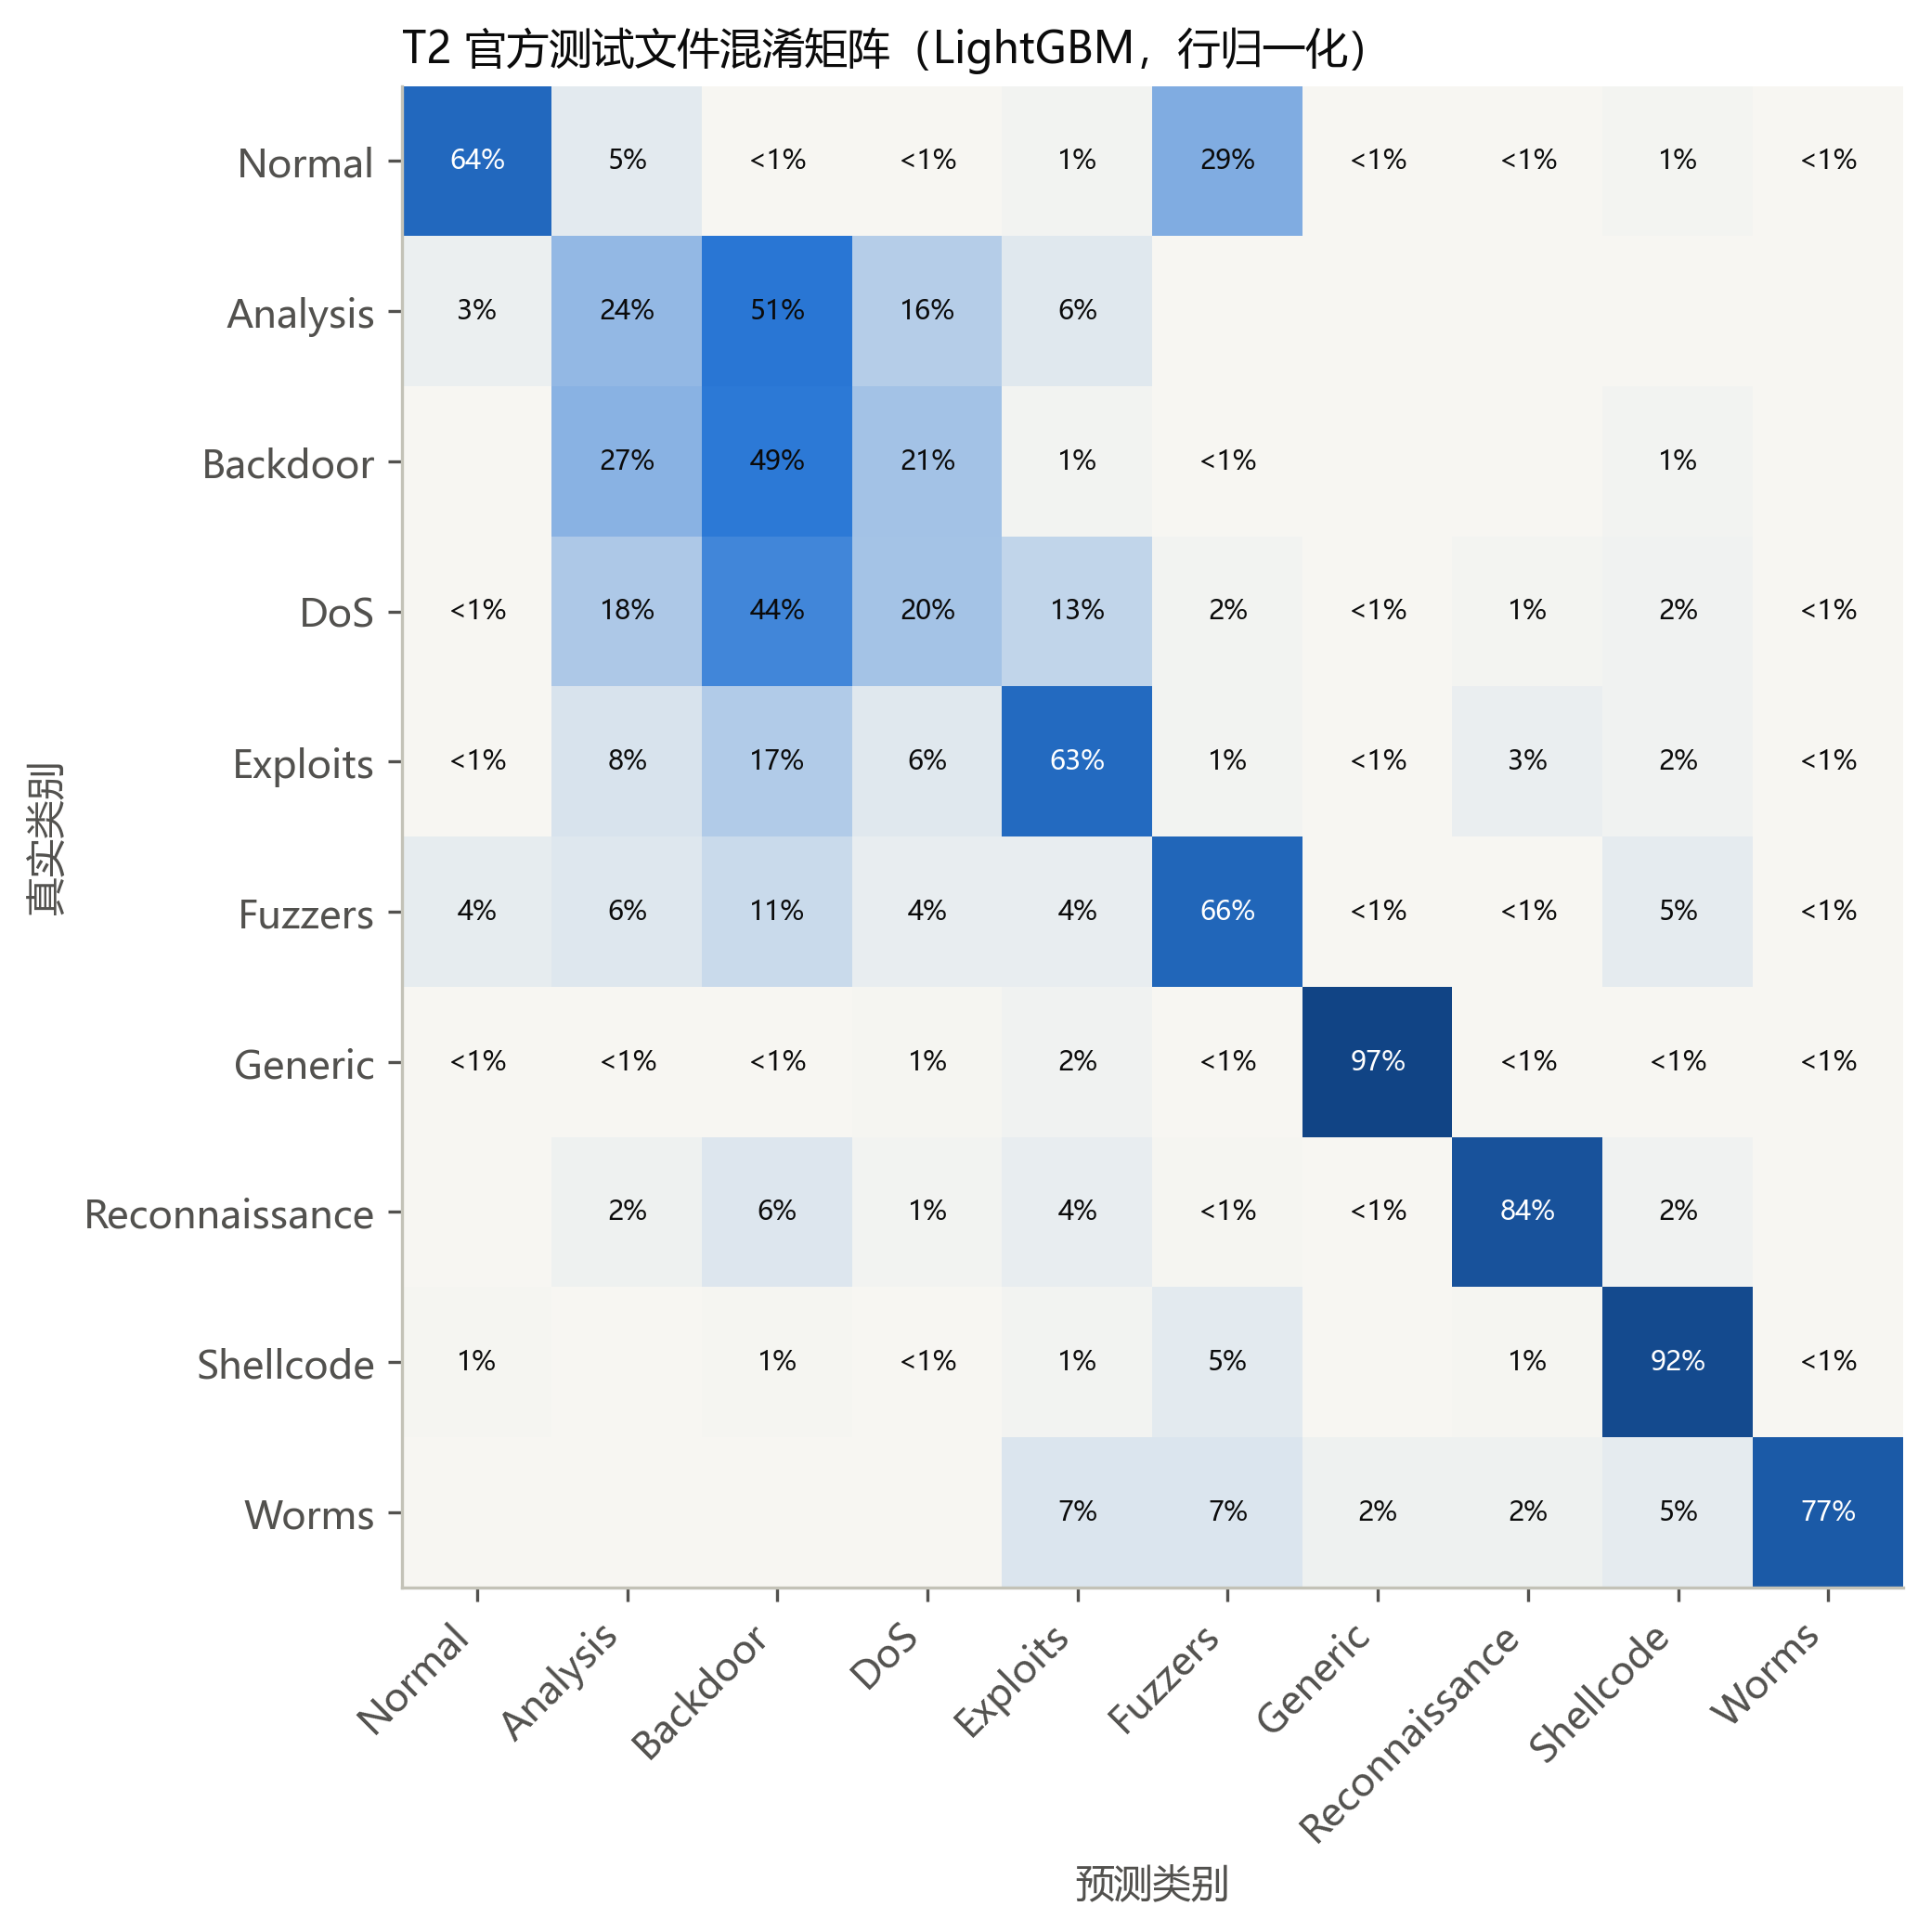

Data behind this chart, as committed beside it:
, Normal, Analysis, Backdoor, DoS, Exploits, Fuzzers, Generic, Reconnaissance, Shellcode, Worms
Normal, 23624, 1798, 2, 82, 450, 10703, 3, 10, 326, 2
Analysis, 19, 165, 344, 110, 39, 0, 0, 0, 0, 0
Backdoor, 0, 157, 288, 120, 8, 2, 0, 0, 8, 0
DoS, 7, 738, 1809, 830, 535, 63, 6, 35, 64, 2
Exploits, 34, 860, 1891, 628, 6995, 141, 15, 349, 211, 8
Fuzzers, 252, 358, 678, 226, 223, 4027, 4, 9, 284, 1
Generic, 3, 9, 26, 99, 352, 45, 18302, 1, 28, 6
Reconnaissance, 0, 77, 220, 42, 133, 16, 1, 2941, 66, 0
Shellcode, 2, 0, 2, 1, 5, 18, 0, 2, 347, 1
Worms, 0, 0, 0, 0, 3, 3, 1, 1, 2, 34
